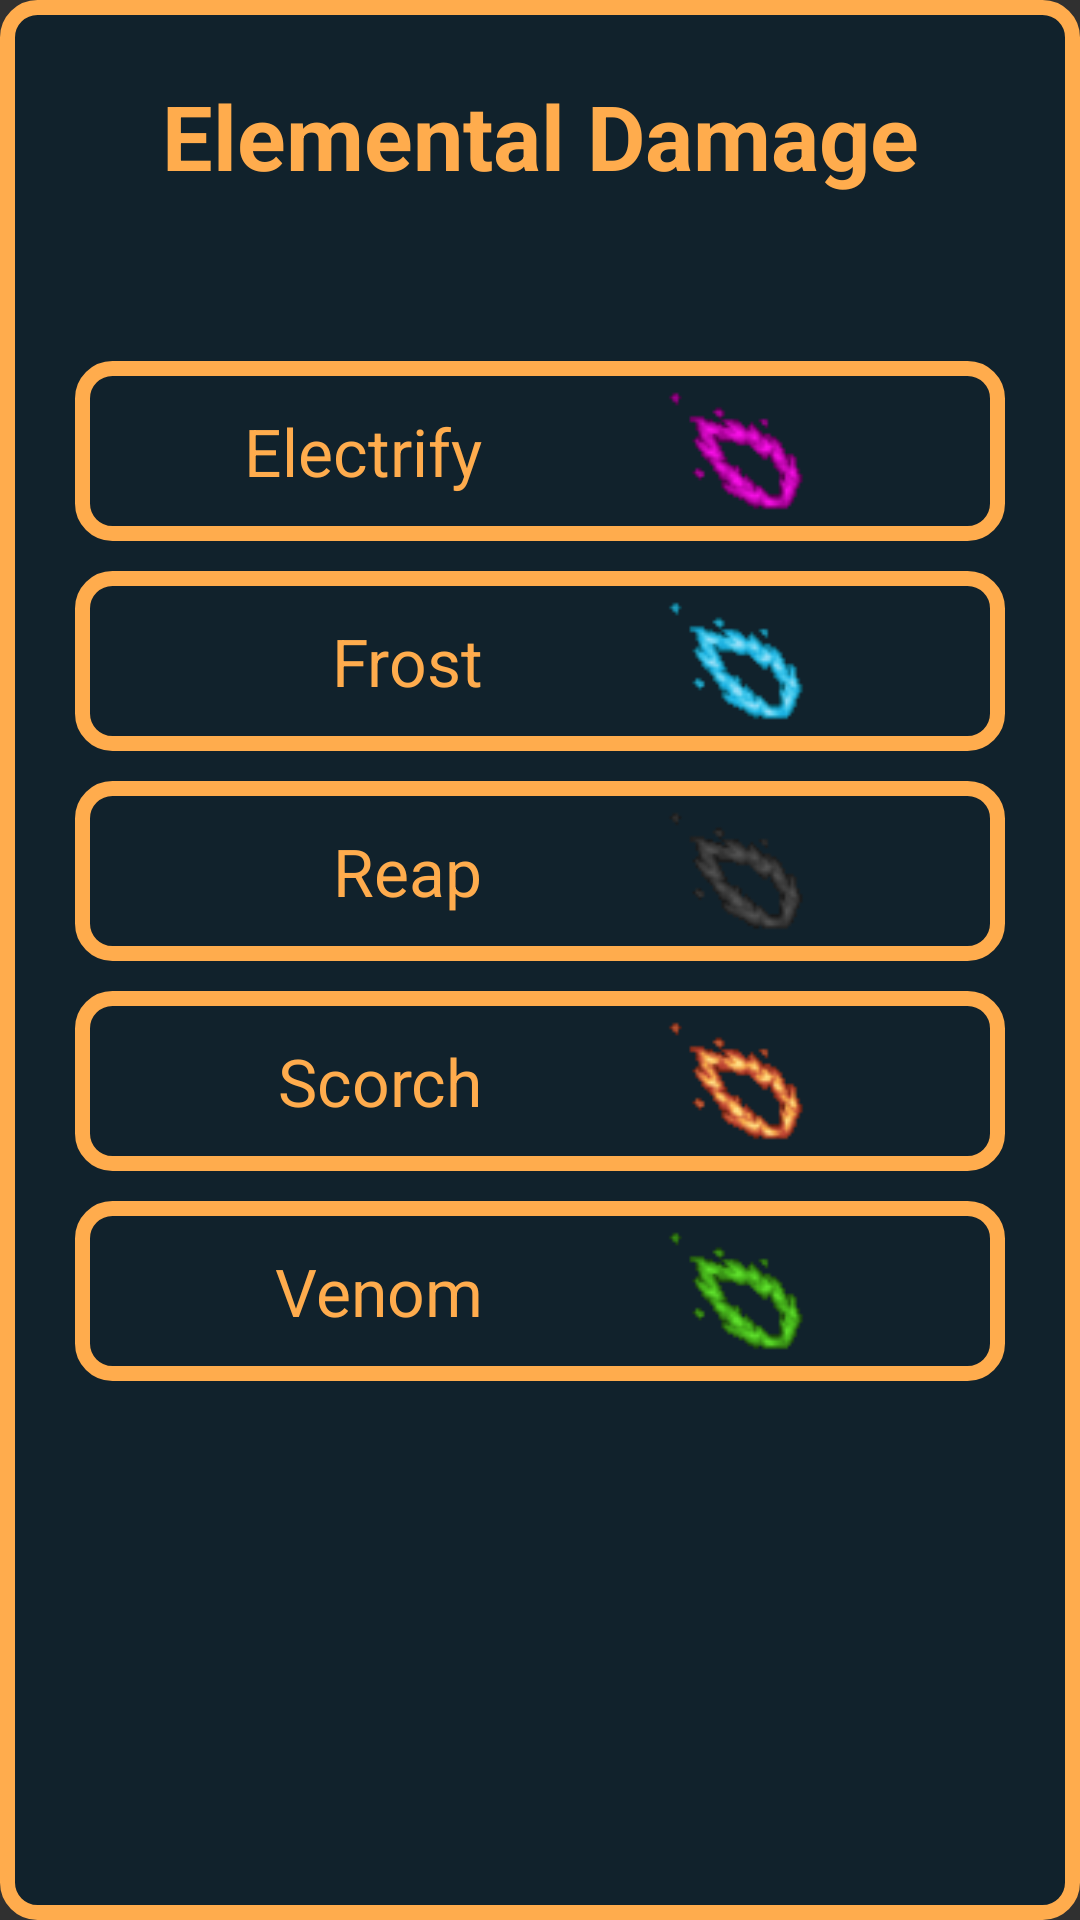

Here is an Android app screen rendered from its layout file. Give the layout XML and the strings, colors and styles it references.
<!-- AndroidManifest.xml: application theme Theme.AppCompat.NoActionBar -->
<!-- res/layout/activity_damage.xml -->
<?xml version="1.0" encoding="utf-8"?>
<ScrollView xmlns:android="http://schemas.android.com/apk/res/android"
    xmlns:app="http://schemas.android.com/apk/res-auto"
    xmlns:tools="http://schemas.android.com/tools"
    android:layout_width="match_parent"
    android:layout_height="match_parent"
    android:background="@drawable/btn_custom_imbue"
    android:paddingBottom="25dp"
    android:paddingTop="25dp"
    tools:context=".funcs.DamageActivity">

    <LinearLayout
        android:layout_width="match_parent"
        android:layout_height="wrap_content"
        android:paddingLeft="25dp"
        android:paddingRight="25dp"
        android:orientation="vertical">

        <TextView
            android:layout_width="match_parent"
            android:layout_height="wrap_content"
            android:layout_marginBottom="55dp"
            android:gravity="center"
            android:text="@string/elemental_damage"
            android:textSize="30sp"
            android:textColor="@color/colorPrimary"
            android:textStyle="bold"/>

        <LinearLayout
            android:id="@+id/layout_electrify"
            android:layout_width="match_parent"
            android:layout_height="wrap_content"
            android:padding="5dp"
            android:orientation="horizontal"
            android:onClick="electrifyClick"
            android:gravity="center"
            android:background="@drawable/btn_custom_imbue">

            <TextView
                android:layout_width="match_parent"
                android:layout_height="wrap_content"
                android:text="Electrify"
                android:textSize="22sp"
                android:layout_weight="1.3"
                android:gravity="right"
                android:textColor="@color/colorPrimary"/>

            <ImageView
                android:id="@+id/img_electrify"
                android:layout_width="match_parent"
                android:layout_height="50dp"
                android:layout_weight="1"
                android:src="@drawable/electrify"/>

        </LinearLayout>

        <LinearLayout
            android:id="@+id/layout_frost"
            android:layout_width="match_parent"
            android:layout_height="wrap_content"
            android:padding="5dp"
            android:layout_marginTop="10dp"
            android:orientation="horizontal"
            android:onClick="frostClick"
            android:gravity="center"
            android:background="@drawable/btn_custom_imbue">

            <TextView
                android:layout_width="match_parent"
                android:layout_height="wrap_content"
                android:text="Frost"
                android:textSize="22sp"
                android:layout_weight="1.3"
                android:gravity="right"
                android:textColor="@color/colorPrimary"/>

            <ImageView
                android:id="@+id/img_frost"
                android:layout_width="match_parent"
                android:layout_height="50dp"
                android:layout_weight="1"
                android:src="@drawable/frost"/>

        </LinearLayout>

        <LinearLayout
            android:id="@+id/layout_reap"
            android:layout_width="match_parent"
            android:layout_height="wrap_content"
            android:padding="5dp"
            android:layout_marginTop="10dp"
            android:orientation="horizontal"
            android:onClick="reapClick"
            android:gravity="center"
            android:background="@drawable/btn_custom_imbue">

            <TextView
                android:layout_width="match_parent"
                android:layout_height="wrap_content"
                android:text="Reap"
                android:textSize="22sp"
                android:layout_weight="1.3"
                android:gravity="right"
                android:textColor="@color/colorPrimary"/>

            <ImageView
                android:id="@+id/img_reap"
                android:layout_width="match_parent"
                android:layout_height="50dp"
                android:layout_weight="1"
                android:src="@drawable/reap"/>

        </LinearLayout>

        <LinearLayout
            android:id="@+id/layout_scorch"
            android:layout_width="match_parent"
            android:layout_height="wrap_content"
            android:padding="5dp"
            android:layout_marginTop="10dp"
            android:orientation="horizontal"
            android:onClick="scorchClick"
            android:gravity="center"
            android:background="@drawable/btn_custom_imbue">

            <TextView
                android:layout_width="match_parent"
                android:layout_height="wrap_content"
                android:text="Scorch"
                android:textSize="22dp"
                android:layout_weight="1.3"
                android:gravity="right"
                android:textColor="@color/colorPrimary"/>

            <ImageView
                android:id="@+id/img_scorch"
                android:layout_width="match_parent"
                android:layout_height="50dp"
                android:layout_weight="1"
                android:src="@drawable/scorch"/>

        </LinearLayout>

        <LinearLayout
            android:id="@+id/layout_venom"
            android:layout_width="match_parent"
            android:layout_height="wrap_content"
            android:padding="5dp"
            android:layout_marginTop="10dp"
            android:orientation="horizontal"
            android:onClick="venomClick"
            android:gravity="center"
            android:background="@drawable/btn_custom_imbue">

            <TextView
                android:layout_width="match_parent"
                android:layout_height="wrap_content"
                android:text="Venom"
                android:textSize="22sp"
                android:layout_weight="1.3"
                android:gravity="right"
                android:textColor="@color/colorPrimary"/>

            <ImageView
                android:id="@+id/img_venom"
                android:layout_width="match_parent"
                android:layout_height="50dp"
                android:layout_weight="1"
                android:src="@drawable/venom"/>

        </LinearLayout>

    </LinearLayout>

</ScrollView>
<!-- resources referenced by this layout -->
<resources>
  <color name="colorPrimary">#ffac4d</color>
  <!-- drawable btn_custom_imbue (drawable) -->
  <?xml version="1.0" encoding="utf-8"?>
  <shape xmlns:android="http://schemas.android.com/apk/res/android"
      android:shape="rectangle">
  
      <gradient
          android:startColor="#11222c"
          android:endColor="#11222c"
          android:angle="90"/>
      <stroke
          android:width="5dip"
          android:color="@color/colorPrimary"/>
      <corners
          android:radius="10dp"/>
  
  
  
  </shape>
  <!-- drawable electrify: gif bitmap (drawable, 6219 bytes) -->
  <!-- drawable frost: gif bitmap (drawable, 7850 bytes) -->
  <!-- drawable reap: gif bitmap (drawable, 6483 bytes) -->
  <!-- drawable scorch: gif bitmap (drawable, 9245 bytes) -->
  <!-- drawable venom: gif bitmap (drawable, 5836 bytes) -->
  <string name="elemental_damage">Elemental Damage</string>
</resources>
